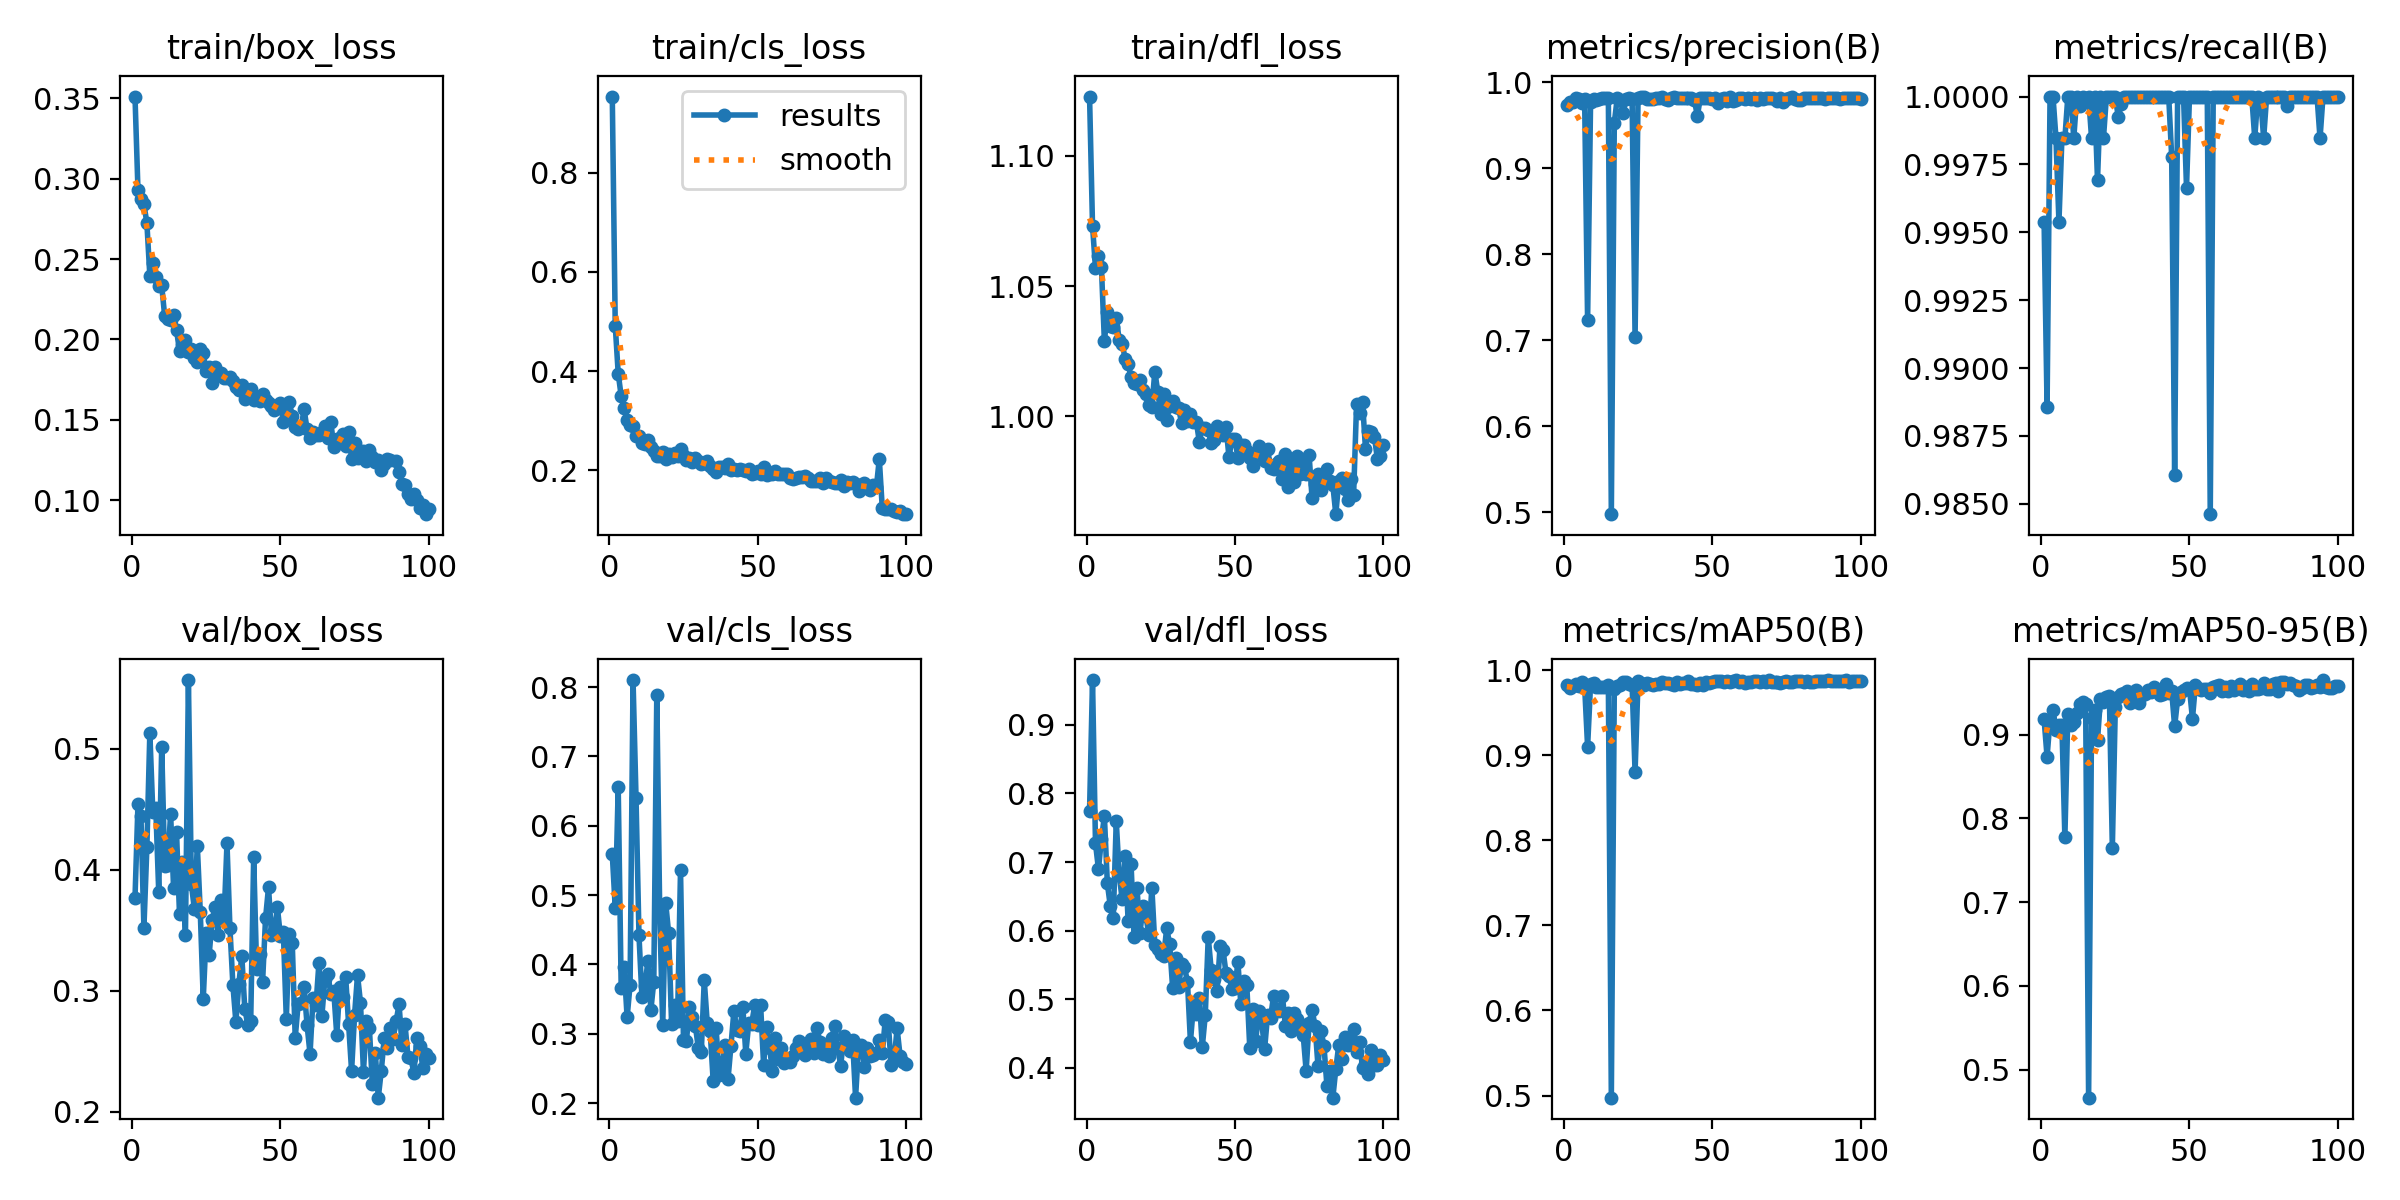

The data file committed next to this chart (first rows):
epoch, train/box_loss, train/cls_loss, train/dfl_loss, metrics/precision(B), metrics/recall(B), metrics/mAP50(B), metrics/mAP50-95(B), val/box_loss, val/cls_loss, val/dfl_loss, lr/pg0, lr/pg1, lr/pg2
1, 0.351, 0.9539, 1.123, 0.9736, 0.9954, 0.9821, 0.9182, 0.3768, 0.5591, 0.7749, 0.0006621, 0.0006621, 0.0006621
2, 0.2927, 0.4915, 1.073, 0.9772, 0.9886, 0.9787, 0.8734, 0.4544, 0.4814, 0.9654, 0.001316, 0.001316, 0.001316
3, 0.2872, 0.3949, 1.057, 0.977, 1, 0.9819, 0.9177, 0.4449, 0.6553, 0.7271, 0.001956, 0.001956, 0.001956
4, 0.284, 0.3496, 1.062, 0.9813, 1, 0.9837, 0.9296, 0.3518, 0.3662, 0.6895, 0.001941, 0.001941, 0.001941
5, 0.2724, 0.3251, 1.057, 0.9804, 0.9985, 0.9812, 0.9049, 0.4186, 0.3967, 0.7331, 0.001921, 0.001921, 0.001921
6, 0.2396, 0.3013, 1.029, 0.9759, 0.9954, 0.9862, 0.9118, 0.5132, 0.3237, 0.7668, 0.001901, 0.001901, 0.001901
7, 0.2475, 0.2921, 1.04, 0.98, 0.9985, 0.9812, 0.911, 0.448, 0.3708, 0.6688, 0.001881, 0.001881, 0.001881
8, 0.2387, 0.2889, 1.035, 0.723, 0.9985, 0.91, 0.7772, 0.4513, 0.8102, 0.6355, 0.001861, 0.001861, 0.001861
9, 0.233, 0.2691, 1.034, 0.9768, 1, 0.9836, 0.9248, 0.3816, 0.6406, 0.6183, 0.001842, 0.001842, 0.001842
10, 0.2335, 0.269, 1.038, 0.9805, 1, 0.9851, 0.9109, 0.5018, 0.4418, 0.7598, 0.001822, 0.001822, 0.001822
11, 0.2145, 0.2551, 1.029, 0.9793, 0.9985, 0.9804, 0.9155, 0.4033, 0.3529, 0.6805, 0.001802, 0.001802, 0.001802
12, 0.2128, 0.2522, 1.028, 0.9803, 1, 0.9807, 0.9258, 0.4038, 0.3691, 0.6456, 0.001782, 0.001782, 0.001782
13, 0.2121, 0.2614, 1.022, 0.9819, 0.9997, 0.9804, 0.9364, 0.4463, 0.4046, 0.7081, 0.001762, 0.001762, 0.001762
14, 0.2154, 0.2466, 1.02, 0.9816, 1, 0.9797, 0.9394, 0.3851, 0.3341, 0.614, 0.001743, 0.001743, 0.001743
15, 0.2056, 0.239, 1.015, 0.9819, 1, 0.983, 0.9367, 0.4309, 0.3754, 0.6965, 0.001723, 0.001723, 0.001723
16, 0.1931, 0.2289, 1.013, 0.4976, 1, 0.4975, 0.4667, 0.3631, 0.7888, 0.5904, 0.001703, 0.001703, 0.001703
17, 0.1964, 0.2295, 1.013, 0.9528, 0.9985, 0.9781, 0.9202, 0.4062, 0.4722, 0.6615, 0.001683, 0.001683, 0.001683
18, 0.1996, 0.2361, 1.014, 0.9818, 1, 0.9819, 0.9298, 0.3459, 0.3124, 0.5963, 0.001663, 0.001663, 0.001663
19, 0.1923, 0.2236, 1.01, 0.9798, 0.9969, 0.9831, 0.8938, 0.5569, 0.489, 0.6357, 0.001644, 0.001644, 0.001644
20, 0.1943, 0.2317, 1.008, 0.9647, 1, 0.9862, 0.943, 0.3881, 0.4448, 0.6217, 0.001624, 0.001624, 0.001624
21, 0.1885, 0.2261, 1.004, 0.9802, 0.9985, 0.9856, 0.939, 0.3677, 0.3138, 0.5929, 0.001604, 0.001604, 0.001604
22, 0.1859, 0.2342, 1.004, 0.9818, 1, 0.9838, 0.9454, 0.4199, 0.3421, 0.6627, 0.001584, 0.001584, 0.001584
23, 0.194, 0.2286, 1.017, 0.9803, 1, 0.9831, 0.9459, 0.3652, 0.319, 0.5796, 0.001564, 0.001564, 0.001564
24, 0.1915, 0.2419, 1.009, 0.7031, 1, 0.8804, 0.7647, 0.2931, 0.5357, 0.5734, 0.001545, 0.001545, 0.001545
25, 0.1804, 0.2298, 1.001, 0.9817, 1, 0.9874, 0.9333, 0.348, 0.2906, 0.5664, 0.001525, 0.001525, 0.001525
26, 0.1831, 0.2202, 1.009, 0.9833, 0.9992, 0.9846, 0.9445, 0.33, 0.2897, 0.563, 0.001505, 0.001505, 0.001505
27, 0.173, 0.224, 0.9986, 0.9833, 0.9997, 0.9829, 0.9489, 0.3585, 0.3391, 0.6032, 0.001485, 0.001485, 0.001485
28, 0.1828, 0.2156, 1.004, 0.9803, 1, 0.9849, 0.9494, 0.3697, 0.3237, 0.5803, 0.001465, 0.001465, 0.001465
29, 0.1783, 0.2239, 1.006, 0.9801, 1, 0.9842, 0.952, 0.346, 0.3119, 0.5164, 0.001446, 0.001446, 0.001446
30, 0.1791, 0.2189, 1.004, 0.9799, 1, 0.9832, 0.9375, 0.3748, 0.2792, 0.5598, 0.001426, 0.001426, 0.001426
31, 0.176, 0.2121, 1.003, 0.9816, 1, 0.9843, 0.9456, 0.3585, 0.2741, 0.5184, 0.001406, 0.001406, 0.001406
32, 0.1763, 0.2144, 0.9975, 0.9818, 1, 0.984, 0.9529, 0.4219, 0.3772, 0.5507, 0.001386, 0.001386, 0.001386
33, 0.1765, 0.2184, 1.002, 0.9823, 1, 0.9856, 0.9381, 0.3517, 0.3157, 0.5464, 0.001366, 0.001366, 0.001366
34, 0.174, 0.209, 0.9982, 0.9807, 1, 0.9845, 0.9476, 0.3046, 0.3033, 0.5256, 0.001347, 0.001347, 0.001347
35, 0.1704, 0.2034, 1.001, 0.9788, 1, 0.9852, 0.9482, 0.2744, 0.2326, 0.438, 0.001327, 0.001327, 0.001327
36, 0.1685, 0.1971, 0.9977, 0.9818, 1, 0.9843, 0.953, 0.3057, 0.3077, 0.4897, 0.001307, 0.001307, 0.001307
37, 0.172, 0.2064, 0.998, 0.9831, 1, 0.9829, 0.9513, 0.3288, 0.2406, 0.478, 0.001287, 0.001287, 0.001287
38, 0.1631, 0.2057, 0.9902, 0.9818, 1, 0.9856, 0.9563, 0.2853, 0.2514, 0.5018, 0.001267, 0.001267, 0.001267
39, 0.1661, 0.2046, 0.9957, 0.9817, 1, 0.9837, 0.9537, 0.272, 0.2838, 0.4304, 0.001248, 0.001248, 0.001248
40, 0.1694, 0.2115, 0.9956, 0.9817, 1, 0.9845, 0.9469, 0.2753, 0.2343, 0.4764, 0.001228, 0.001228, 0.001228
41, 0.1625, 0.1996, 0.9948, 0.9817, 1, 0.985, 0.9489, 0.4103, 0.2826, 0.5904, 0.001208, 0.001208, 0.001208
42, 0.1639, 0.2018, 0.9897, 0.9815, 1, 0.9873, 0.96, 0.3178, 0.333, 0.5429, 0.001188, 0.001188, 0.001188
43, 0.1618, 0.2008, 0.9911, 0.9816, 1, 0.9838, 0.95, 0.3304, 0.3059, 0.5294, 0.001168, 0.001168, 0.001168
44, 0.1663, 0.2018, 0.9962, 0.9789, 0.9978, 0.9842, 0.9518, 0.3073, 0.3041, 0.512, 0.001149, 0.001149, 0.001149
45, 0.1625, 0.2011, 0.9933, 0.961, 0.9861, 0.9826, 0.9097, 0.3599, 0.339, 0.5776, 0.001129, 0.001129, 0.001129
46, 0.1606, 0.198, 0.993, 0.9817, 1, 0.9855, 0.9421, 0.3855, 0.2716, 0.5712, 0.001109, 0.001109, 0.001109
47, 0.1588, 0.2022, 0.9961, 0.9817, 1, 0.9828, 0.9505, 0.3465, 0.3156, 0.5378, 0.001089, 0.001089, 0.001089
48, 0.1563, 0.1926, 0.9843, 0.9817, 1, 0.9861, 0.9526, 0.3491, 0.3147, 0.5337, 0.001069, 0.001069, 0.001069
49, 0.1574, 0.1951, 0.9912, 0.9818, 0.9966, 0.9851, 0.955, 0.369, 0.3411, 0.5147, 0.00105, 0.00105, 0.00105
50, 0.1604, 0.1978, 0.9913, 0.9803, 1, 0.9867, 0.9547, 0.3452, 0.3128, 0.5165, 0.00103, 0.00103, 0.00103
51, 0.1487, 0.1927, 0.9839, 0.9818, 1, 0.9874, 0.9188, 0.3484, 0.3411, 0.5538, 0.00101, 0.00101, 0.00101
52, 0.1555, 0.2061, 0.9891, 0.9759, 1, 0.9871, 0.9592, 0.2771, 0.2556, 0.4922, 0.0009902, 0.0009902, 0.0009902
53, 0.1611, 0.1899, 0.9889, 0.9802, 1, 0.9873, 0.9557, 0.3473, 0.3105, 0.5259, 0.0009704, 0.0009704, 0.0009704
54, 0.1522, 0.1946, 0.9868, 0.9817, 1, 0.9866, 0.9529, 0.3399, 0.2795, 0.5205, 0.0009506, 0.0009506, 0.0009506
55, 0.1453, 0.1916, 0.984, 0.9785, 1, 0.9868, 0.9544, 0.261, 0.247, 0.429, 0.0009308, 0.0009308, 0.0009308
56, 0.1444, 0.1977, 0.981, 0.9831, 1, 0.9856, 0.9544, 0.2895, 0.2946, 0.4857, 0.000911, 0.000911, 0.000911
57, 0.1457, 0.1913, 0.9853, 0.9778, 0.9846, 0.9869, 0.9501, 0.2896, 0.2643, 0.4386, 0.0008912, 0.0008912, 0.0008912
58, 0.1566, 0.1926, 0.9885, 0.9797, 1, 0.9885, 0.9568, 0.3031, 0.2799, 0.4821, 0.0008714, 0.0008714, 0.0008714
59, 0.1441, 0.1927, 0.9853, 0.9811, 1, 0.986, 0.9573, 0.2715, 0.258, 0.4676, 0.0008516, 0.0008516, 0.0008516
60, 0.1386, 0.1919, 0.983, 0.9817, 1, 0.987, 0.9586, 0.2479, 0.2615, 0.4271, 0.0008318, 0.0008318, 0.0008318
... 40 more rows
